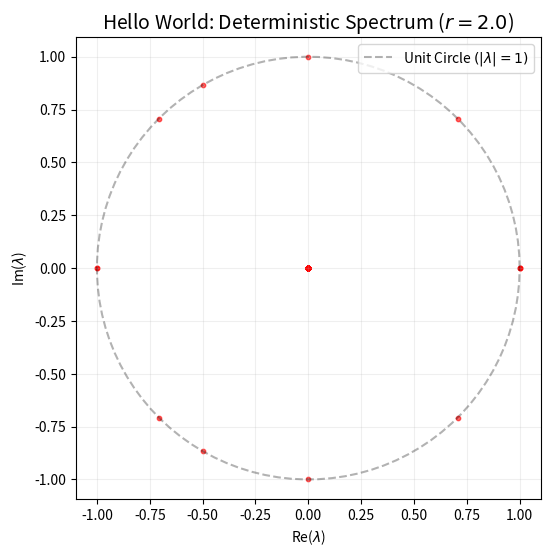

The script that saved this image:
import numpy as np
import matplotlib.pyplot as plt

def hello_world_spectrum(r=2.0, N=1000):
    # =================================================================
    # 1. 划分空间：把连续的宇宙切成 1000 个离散的“方格”
    # =================================================================
    edges = np.linspace(-1, 1, N + 1)
    centers = (edges[:-1] + edges[1:]) / 2
    
    # 初始化转移矩阵 P (我们的“状态路由表”)
    P = np.zeros((N, N))
    
    # =================================================================
    # 2. 核心：最暴力的确定性映射 (Perron-Frobenius 算子的极简版)
    # =================================================================
    print("正在构建确定性路由表...")
    for j in range(N):
        # 提取当前方格 j 的中心点，代入动力学方程，算出下一步飞去哪
        x_next = 1 - r * (centers[j]**2)
        
        # 暴力定位：利用二分查找 (searchsorted)，看新位置落在了哪个方格 i
        # (因为 r=2.0 时 x_next 绝对在 [-1, 1] 内，所以直接减 1 即为索引)
        i = np.searchsorted(edges, x_next) - 1
        
        # 记账：从方格 j (出发地) 到方格 i (目的地) 的转移概率是 100%
        P[i, j] = 1.0  
        
    # =================================================================
    # 3. 抽取灵魂：计算特征值
    # =================================================================
    print("正在计算矩阵特征值...")
    eigenvalues = np.linalg.eigvals(P)
    
    # =================================================================
    # 4. 可视化：见证神奇的“单位圆”与“黑洞”
    # =================================================================
    plt.figure(figsize=(6, 6))
    
    # 画出作为参照的单位圆 (模长 |λ| = 1)
    theta = np.linspace(0, 2*np.pi, 100)
    plt.plot(np.cos(theta), np.sin(theta), 'k--', alpha=0.3, label="Unit Circle $(|\lambda|=1)$")
    
    # 画出真实算出的特征值散点
    plt.scatter(eigenvalues.real, eigenvalues.imag, s=10, c='red', alpha=0.6)
    
    plt.title(f"Hello World: Deterministic Spectrum ($r={r}$)", fontsize=14)
    plt.xlabel(r"Re($\lambda$)")
    plt.ylabel(r"Im($\lambda$)")
    plt.grid(True, alpha=0.2)
    plt.axis('equal')
    plt.legend()
    plt.show()

# 运行最经典的强混沌态 r=2.0
hello_world_spectrum(r=2.0, N=1000)
